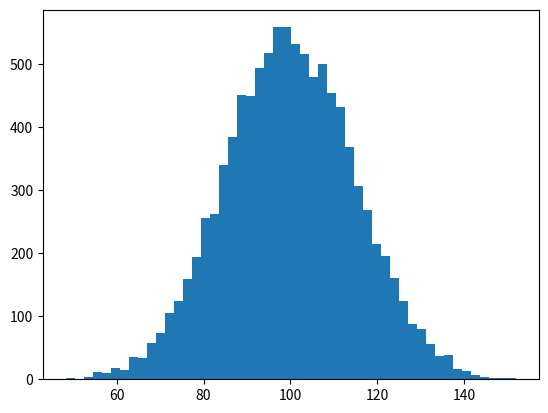

Recreate this plot in Python. (Note: this script raises an exception after producing the figure.)
# Demo: Selective Tour of NumPy

# To run this demo in IPython, use:
#   from IPython.lib.demo import Demo
#   numpy_demo = Demo( path_to_this_file )
#   numpy_demo( )
# where 'path_to_this_file' is the path (as a string) to this file.

# Turning on some forwards-compat with Python 3.
from __future__ import (
    absolute_import     as __FUTURE_absolute_import,
    division            as __FUTURE_division,
    print_function      as __FUTURE_print_function,
)

print( """
    Welcome to matplotlib, a plotting package for Python.
""" )

# Demo examples adapated from matplotlib documentation.
# In many cases, they are stolen outright.

# <demo> --- stop ---

import numpy as np
import matplotlib.pyplot as plt

mu, sigma = 100, 15
x = mu + sigma * np.random.randn(10000)

# the histogram of the data
n, bins, patches = plt.hist(x, 50, normed=1, facecolor='g', alpha=0.75)

plt.xlabel('Smarts')
plt.ylabel('Probability')
plt.title('Histogram of IQ')
plt.text(60, .025, r'$\mu=100,\ \sigma=15$')
plt.axis([40, 160, 0, 0.03])
plt.grid(True)

plt.show( )

plt.close( )

# A list of plotting commands can be found here:
#   http://matplotlib.org/api/pyplot_summary.html
# Screenshots by plot type with source code.
#   http://matplotlib.org/users/screenshots.html

# <demo> --- stop ---

# 3D plots can be made.

# A list of 3D plot types can be found here:
#   http://matplotlib.org/mpl_toolkits/mplot3d/tutorial.html#toolkit-mplot3d-tutorial

# Demo of 3D line plot.
execfile( "lines3d_demo.py" )

# <demo> --- stop ---
